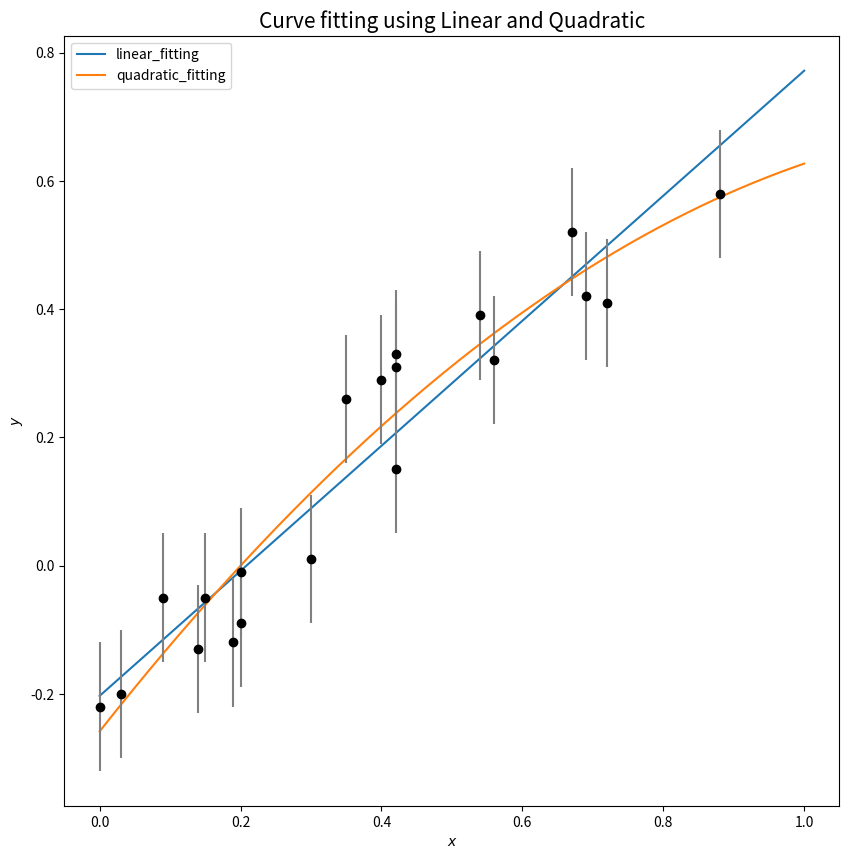

Recreate this plot in Python.
import numpy as np
import matplotlib.pyplot as plt
import pandas as pd
from scipy import optimize, stats
import csv
global data, x, y, sigma_y, val1, val2, val3 

data = np.array([[ 0.42,  0.72,  0.  ,  0.3 ,  0.15,
                   0.09,  0.19,  0.35,  0.4 ,  0.54,
                   0.42,  0.69,  0.2 ,  0.88,  0.03,
                   0.67,  0.42,  0.56,  0.14,  0.2  ],
                 [ 0.33,  0.41, -0.22,  0.01, -0.05,
                  -0.05, -0.12,  0.26,  0.29,  0.39, 
                   0.31,  0.42, -0.01,  0.58, -0.2 ,
                   0.52,  0.15,  0.32, -0.13, -0.09 ],
                 [ 0.1 ,  0.1 ,  0.1 ,  0.1 ,  0.1 ,
                   0.1 ,  0.1 ,  0.1 ,  0.1 ,  0.1 ,
                   0.1 ,  0.1 ,  0.1 ,  0.1 ,  0.1 ,
                   0.1 ,  0.1 ,  0.1 ,  0.1 ,  0.1  ]])
x, y, sigma_y = data


#initialise theta for all the fits to zero
val1 = np.array([0, 0])
val2 = np.array([0, 0, 0])

#Defining the required functions for fitting
def linearFunc(x, val1):
    return val1[1]*x+val1[0]

def quadraticFunc(x, val2):
    return val2[2]*x**2 + val2[1]*x + val2[0]

def logL(theta, n):
    if n==1:
        y_fit = linearFunc(x, theta)
    elif n==2:
        y_fit = quadraticFunc(x, theta)

    return sum(stats.norm.logpdf(*args)
               for args in zip(y, y_fit, sigma_y))

              
               #This function returns the best theta for the fitting
def best_theta(n, theta_val):
    if n==1:
        theta_0 = (n+1)*[0]
        neg_logL = lambda theta: -logL(theta, 1)
        return optimize.fmin_bfgs(neg_logL, theta_0, disp=False)
    if n==2:
        theta_0 = (n+1)*[0]
        neg_logL = lambda theta: -logL(theta, 2)
        return optimize.fmin_bfgs(neg_logL, theta_0, disp=False)

   
#compute chi2 likelihood for frequentist
def compute_chi2(n):
    if n==1:
        theta = best_theta(n, val1)
        resid = ((y - linearFunc(x, theta)) / sigma_y)
    elif n==2:
        theta = best_theta(n, val2)
        resid = ((y - quadraticFunc(x, theta)) / sigma_y)

r1 = best_theta(1, val1)
r2 = best_theta(2, val2)

print("Log L values")
print("linear model:    logL =", logL(best_theta(1, val1), 1))
print("quadratic model: logL =", logL(best_theta(2, val2), 2))

"""Bayesian Analysis"""
#Compute the AICc values as number of data points is considerably small
AIC1 = -2*logL(r1, 1) + (2.0*2*20)/(17.0)
AIC2 = -2*logL(r2, 2) + (2.0*3*20)/(16.0)

#Compute the BIC values
BIC1 = -2*logL(r1, 1) + 2*np.log(x.shape[0])
BIC2 = -2*logL(r2, 2) + 3*np.log(x.shape[0])

print("AICc values")
print("- linear model:    ", AIC1)
print("- quadratic model: ", AIC2)

print("BIC vlaues")
print("- linear model:    ", BIC1)
print("- quadratic model: ", BIC2)

"""Plotting"""
t =  np.linspace(0, 1, 1000)
fig, ax = plt.subplots(figsize=(10, 10))
plt.plot(t, linearFunc(t, r1), label='linear_fitting')
plt.plot(t, quadraticFunc(t, r2), label='quadratic_fitting')

plt.legend()
plt.xlabel('$x$')
plt.ylabel('$y$')
plt.title("Curve fitting using Linear and Quadratic", size=15)
ax.errorbar(x, y, sigma_y, fmt='ok', ecolor = 'gray')
plt.show()

